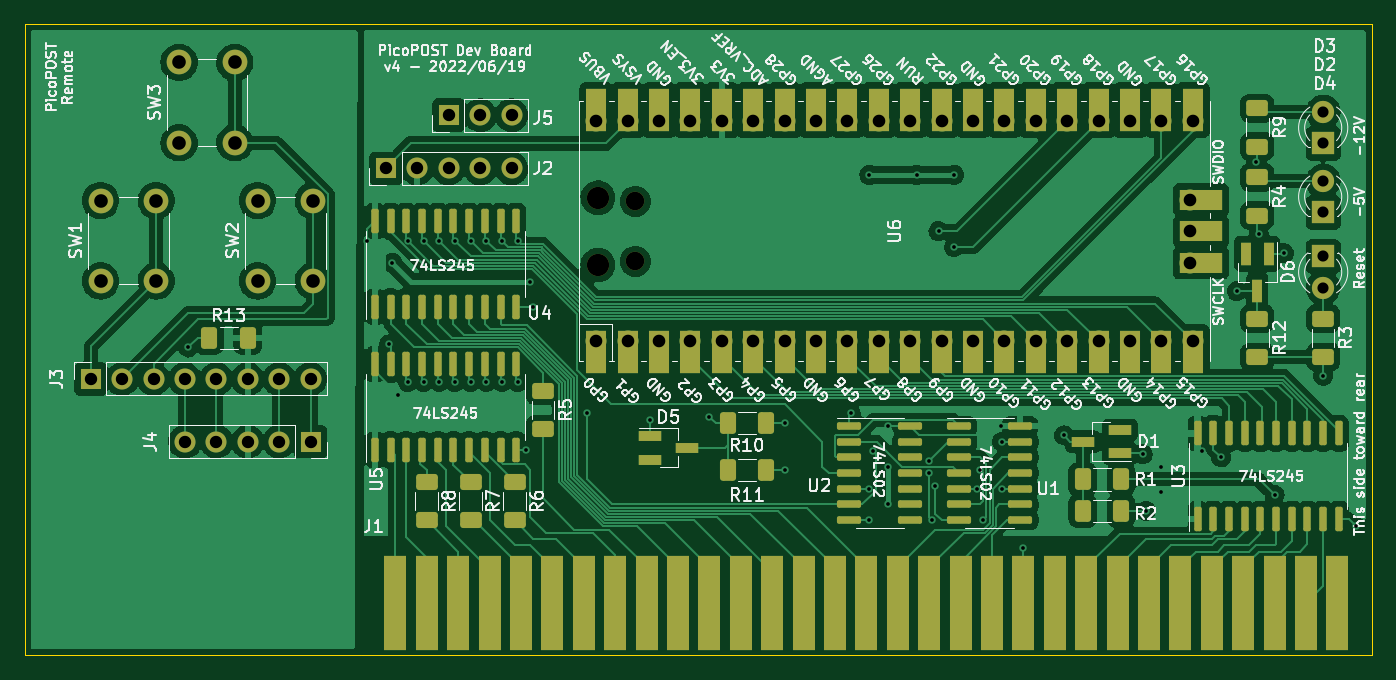
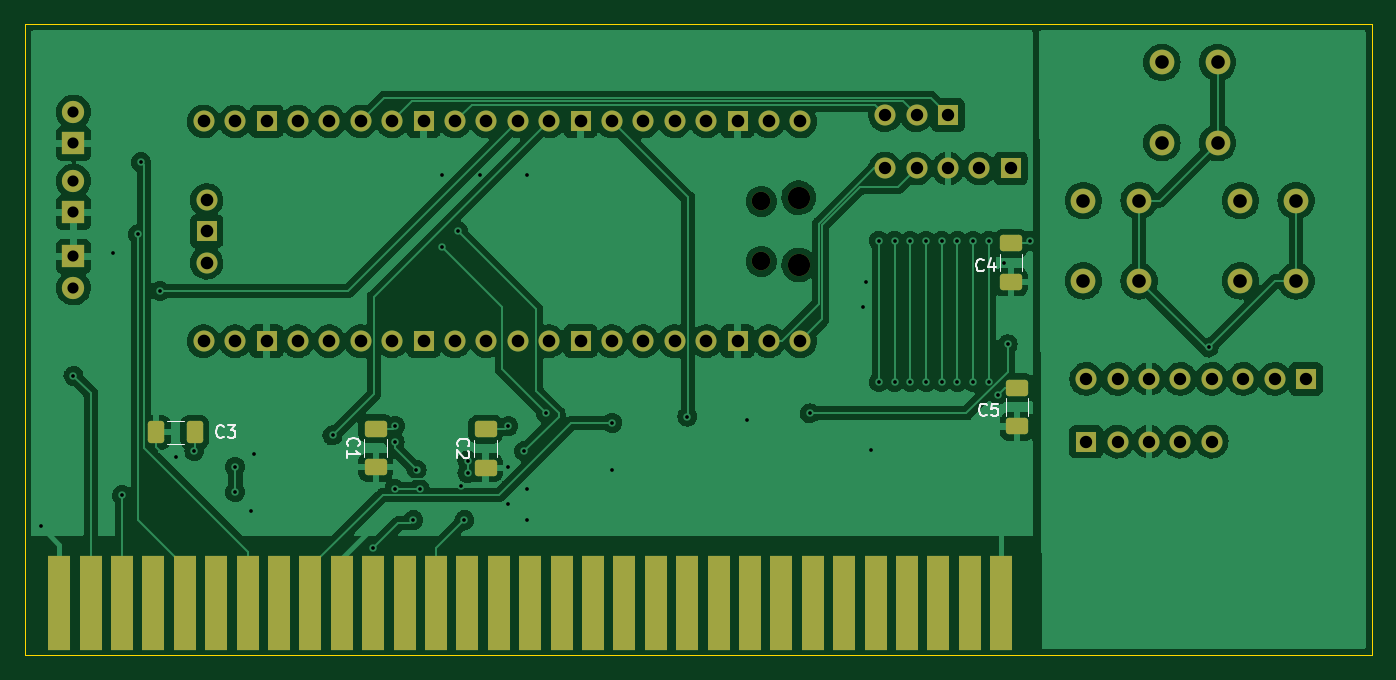
Circuit board: 11 layer files. Board 109.0 x 51.1 mm.
- bottom_copper: ISA rev4-B_Cu.gbr (248108 bytes)
- bottom_mask: ISA rev4-B_Mask.gbr (5444 bytes)
- paste: ISA rev4-B_Paste.gbr (1622 bytes)
- bottom_silk: ISA rev4-B_Silkscreen.gbr (4781 bytes)
- outline: ISA rev4-Edge_Cuts.gbr (823 bytes)
- top_copper: ISA rev4-F_Cu.gbr (260598 bytes)
- top_mask: ISA rev4-F_Mask.gbr (10852 bytes)
- paste: ISA rev4-F_Paste.gbr (5457 bytes)
- top_silk: ISA rev4-F_Silkscreen.gbr (115620 bytes)
- drill: ISA rev4-NPTH.drl (489 bytes)
- drill: ISA rev4-PTH.drl (2579 bytes)

=== bottom_copper: ISA rev4-B_Cu.gbr (248108 bytes, source omitted) ===
=== bottom_mask: ISA rev4-B_Mask.gbr ===
%TF.GenerationSoftware,KiCad,Pcbnew,(6.0.5)*%
%TF.CreationDate,2022-10-23T12:56:42-05:00*%
%TF.ProjectId,ISA rev4,49534120-7265-4763-942e-6b696361645f,rev?*%
%TF.SameCoordinates,Original*%
%TF.FileFunction,Soldermask,Bot*%
%TF.FilePolarity,Negative*%
%FSLAX46Y46*%
G04 Gerber Fmt 4.6, Leading zero omitted, Abs format (unit mm)*
G04 Created by KiCad (PCBNEW (6.0.5)) date 2022-10-23 12:56:42*
%MOMM*%
%LPD*%
G01*
G04 APERTURE LIST*
G04 Aperture macros list*
%AMRoundRect*
0 Rectangle with rounded corners*
0 $1 Rounding radius*
0 $2 $3 $4 $5 $6 $7 $8 $9 X,Y pos of 4 corners*
0 Add a 4 corners polygon primitive as box body*
4,1,4,$2,$3,$4,$5,$6,$7,$8,$9,$2,$3,0*
0 Add four circle primitives for the rounded corners*
1,1,$1+$1,$2,$3*
1,1,$1+$1,$4,$5*
1,1,$1+$1,$6,$7*
1,1,$1+$1,$8,$9*
0 Add four rect primitives between the rounded corners*
20,1,$1+$1,$2,$3,$4,$5,0*
20,1,$1+$1,$4,$5,$6,$7,0*
20,1,$1+$1,$6,$7,$8,$9,0*
20,1,$1+$1,$8,$9,$2,$3,0*%
G04 Aperture macros list end*
%ADD10R,1.700000X1.700000*%
%ADD11O,1.700000X1.700000*%
%ADD12O,1.800000X1.800000*%
%ADD13O,1.500000X1.500000*%
%ADD14R,1.780000X7.620000*%
%ADD15C,2.000000*%
%ADD16R,1.800000X1.800000*%
%ADD17C,1.800000*%
%ADD18RoundRect,0.250000X0.412500X0.650000X-0.412500X0.650000X-0.412500X-0.650000X0.412500X-0.650000X0*%
%ADD19RoundRect,0.250000X0.650000X-0.412500X0.650000X0.412500X-0.650000X0.412500X-0.650000X-0.412500X0*%
G04 APERTURE END LIST*
D10*
%TO.C,J5*%
X113030000Y-108966000D03*
D11*
X115570000Y-108966000D03*
X118110000Y-108966000D03*
%TD*%
D10*
%TO.C,J4*%
X101854000Y-135382000D03*
D11*
X99314000Y-135382000D03*
X96774000Y-135382000D03*
X94234000Y-135382000D03*
X91694000Y-135382000D03*
%TD*%
D12*
%TO.C,U6*%
X125098000Y-121089000D03*
D13*
X128128000Y-115939000D03*
X128128000Y-120789000D03*
D12*
X125098000Y-115639000D03*
D11*
X124968000Y-127254000D03*
X127508000Y-127254000D03*
D10*
X130048000Y-127254000D03*
D11*
X132588000Y-127254000D03*
X135128000Y-127254000D03*
X137668000Y-127254000D03*
X140208000Y-127254000D03*
D10*
X142748000Y-127254000D03*
D11*
X145288000Y-127254000D03*
X147828000Y-127254000D03*
X150368000Y-127254000D03*
X152908000Y-127254000D03*
D10*
X155448000Y-127254000D03*
D11*
X157988000Y-127254000D03*
X160528000Y-127254000D03*
X163068000Y-127254000D03*
X165608000Y-127254000D03*
D10*
X168148000Y-127254000D03*
D11*
X170688000Y-127254000D03*
X173228000Y-127254000D03*
X173228000Y-109474000D03*
X170688000Y-109474000D03*
D10*
X168148000Y-109474000D03*
D11*
X165608000Y-109474000D03*
X163068000Y-109474000D03*
X160528000Y-109474000D03*
X157988000Y-109474000D03*
D10*
X155448000Y-109474000D03*
D11*
X152908000Y-109474000D03*
X150368000Y-109474000D03*
X147828000Y-109474000D03*
X145288000Y-109474000D03*
D10*
X142748000Y-109474000D03*
D11*
X140208000Y-109474000D03*
X137668000Y-109474000D03*
X135128000Y-109474000D03*
X132588000Y-109474000D03*
D10*
X130048000Y-109474000D03*
D11*
X127508000Y-109474000D03*
X124968000Y-109474000D03*
X172998000Y-120904000D03*
D10*
X172998000Y-118364000D03*
D11*
X172998000Y-115824000D03*
%TD*%
D14*
%TO.C,J1*%
X184917000Y-148463000D03*
X182377000Y-148463000D03*
X179837000Y-148463000D03*
X177297000Y-148463000D03*
X174757000Y-148463000D03*
X172217000Y-148463000D03*
X169677000Y-148463000D03*
X167137000Y-148463000D03*
X164597000Y-148463000D03*
X162057000Y-148463000D03*
X159517000Y-148463000D03*
X156977000Y-148463000D03*
X154437000Y-148463000D03*
X151897000Y-148463000D03*
X149357000Y-148463000D03*
X146817000Y-148463000D03*
X144277000Y-148463000D03*
X141737000Y-148463000D03*
X139197000Y-148463000D03*
X136657000Y-148463000D03*
X134117000Y-148463000D03*
X131577000Y-148463000D03*
X129037000Y-148463000D03*
X126497000Y-148463000D03*
X123957000Y-148463000D03*
X121417000Y-148463000D03*
X118877000Y-148463000D03*
X116337000Y-148463000D03*
X113797000Y-148463000D03*
X111257000Y-148463000D03*
X108717000Y-148463000D03*
%TD*%
D15*
%TO.C,SW2*%
X97572000Y-115876000D03*
X97572000Y-122376000D03*
X102072000Y-122376000D03*
X102072000Y-115876000D03*
%TD*%
%TO.C,SW3*%
X91222000Y-104700000D03*
X91222000Y-111200000D03*
X95722000Y-111200000D03*
X95722000Y-104700000D03*
%TD*%
D16*
%TO.C,D2*%
X183769000Y-116840000D03*
D17*
X183769000Y-114300000D03*
%TD*%
D10*
%TO.C,J3*%
X84074000Y-130302000D03*
D11*
X86614000Y-130302000D03*
X89154000Y-130302000D03*
X91694000Y-130302000D03*
X94234000Y-130302000D03*
X96774000Y-130302000D03*
X99314000Y-130302000D03*
X101854000Y-130302000D03*
%TD*%
D16*
%TO.C,D3*%
X183769000Y-111257000D03*
D17*
X183769000Y-108717000D03*
%TD*%
D10*
%TO.C,J2*%
X107950000Y-113284000D03*
D11*
X110490000Y-113284000D03*
X113030000Y-113284000D03*
X115570000Y-113284000D03*
X118110000Y-113284000D03*
%TD*%
D15*
%TO.C,SW1*%
X84872000Y-115876000D03*
X84872000Y-122376000D03*
X89372000Y-115876000D03*
X89372000Y-122376000D03*
%TD*%
D16*
%TO.C,D4*%
X183769000Y-120396000D03*
D17*
X183769000Y-122936000D03*
%TD*%
D18*
%TO.C,C3*%
X177076500Y-134620000D03*
X173951500Y-134620000D03*
%TD*%
D19*
%TO.C,C1*%
X159323000Y-137452500D03*
X159323000Y-134327500D03*
%TD*%
%TO.C,C5*%
X107442000Y-134150500D03*
X107442000Y-131025500D03*
%TD*%
%TO.C,C4*%
X107950000Y-122466500D03*
X107950000Y-119341500D03*
%TD*%
%TO.C,C2*%
X150433000Y-137491000D03*
X150433000Y-134366000D03*
%TD*%
M02*

=== paste: ISA rev4-B_Paste.gbr (1622 bytes, source withheld) ===
=== bottom_silk: ISA rev4-B_Silkscreen.gbr ===
%TF.GenerationSoftware,KiCad,Pcbnew,(6.0.5)*%
%TF.CreationDate,2022-10-23T12:56:42-05:00*%
%TF.ProjectId,ISA rev4,49534120-7265-4763-942e-6b696361645f,rev?*%
%TF.SameCoordinates,Original*%
%TF.FileFunction,Legend,Bot*%
%TF.FilePolarity,Positive*%
%FSLAX46Y46*%
G04 Gerber Fmt 4.6, Leading zero omitted, Abs format (unit mm)*
G04 Created by KiCad (PCBNEW (6.0.5)) date 2022-10-23 12:56:42*
%MOMM*%
%LPD*%
G01*
G04 APERTURE LIST*
%ADD10C,0.150000*%
%ADD11C,0.120000*%
G04 APERTURE END LIST*
D10*
%TO.C,C3*%
X171616666Y-134977142D02*
X171664285Y-135024761D01*
X171807142Y-135072380D01*
X171902380Y-135072380D01*
X172045238Y-135024761D01*
X172140476Y-134929523D01*
X172188095Y-134834285D01*
X172235714Y-134643809D01*
X172235714Y-134500952D01*
X172188095Y-134310476D01*
X172140476Y-134215238D01*
X172045238Y-134120000D01*
X171902380Y-134072380D01*
X171807142Y-134072380D01*
X171664285Y-134120000D01*
X171616666Y-134167619D01*
X171283333Y-134072380D02*
X170664285Y-134072380D01*
X170997619Y-134453333D01*
X170854761Y-134453333D01*
X170759523Y-134500952D01*
X170711904Y-134548571D01*
X170664285Y-134643809D01*
X170664285Y-134881904D01*
X170711904Y-134977142D01*
X170759523Y-135024761D01*
X170854761Y-135072380D01*
X171140476Y-135072380D01*
X171235714Y-135024761D01*
X171283333Y-134977142D01*
%TO.C,C1*%
X161530142Y-135723333D02*
X161577761Y-135675714D01*
X161625380Y-135532857D01*
X161625380Y-135437619D01*
X161577761Y-135294761D01*
X161482523Y-135199523D01*
X161387285Y-135151904D01*
X161196809Y-135104285D01*
X161053952Y-135104285D01*
X160863476Y-135151904D01*
X160768238Y-135199523D01*
X160673000Y-135294761D01*
X160625380Y-135437619D01*
X160625380Y-135532857D01*
X160673000Y-135675714D01*
X160720619Y-135723333D01*
X161625380Y-136675714D02*
X161625380Y-136104285D01*
X161625380Y-136390000D02*
X160625380Y-136390000D01*
X160768238Y-136294761D01*
X160863476Y-136199523D01*
X160911095Y-136104285D01*
%TO.C,C5*%
X109894666Y-133199142D02*
X109942285Y-133246761D01*
X110085142Y-133294380D01*
X110180380Y-133294380D01*
X110323238Y-133246761D01*
X110418476Y-133151523D01*
X110466095Y-133056285D01*
X110513714Y-132865809D01*
X110513714Y-132722952D01*
X110466095Y-132532476D01*
X110418476Y-132437238D01*
X110323238Y-132342000D01*
X110180380Y-132294380D01*
X110085142Y-132294380D01*
X109942285Y-132342000D01*
X109894666Y-132389619D01*
X108989904Y-132294380D02*
X109466095Y-132294380D01*
X109513714Y-132770571D01*
X109466095Y-132722952D01*
X109370857Y-132675333D01*
X109132761Y-132675333D01*
X109037523Y-132722952D01*
X108989904Y-132770571D01*
X108942285Y-132865809D01*
X108942285Y-133103904D01*
X108989904Y-133199142D01*
X109037523Y-133246761D01*
X109132761Y-133294380D01*
X109370857Y-133294380D01*
X109466095Y-133246761D01*
X109513714Y-133199142D01*
%TO.C,C4*%
X110148666Y-121515142D02*
X110196285Y-121562761D01*
X110339142Y-121610380D01*
X110434380Y-121610380D01*
X110577238Y-121562761D01*
X110672476Y-121467523D01*
X110720095Y-121372285D01*
X110767714Y-121181809D01*
X110767714Y-121038952D01*
X110720095Y-120848476D01*
X110672476Y-120753238D01*
X110577238Y-120658000D01*
X110434380Y-120610380D01*
X110339142Y-120610380D01*
X110196285Y-120658000D01*
X110148666Y-120705619D01*
X109291523Y-120943714D02*
X109291523Y-121610380D01*
X109529619Y-120562761D02*
X109767714Y-121277047D01*
X109148666Y-121277047D01*
%TO.C,C2*%
X152640142Y-135761833D02*
X152687761Y-135714214D01*
X152735380Y-135571357D01*
X152735380Y-135476119D01*
X152687761Y-135333261D01*
X152592523Y-135238023D01*
X152497285Y-135190404D01*
X152306809Y-135142785D01*
X152163952Y-135142785D01*
X151973476Y-135190404D01*
X151878238Y-135238023D01*
X151783000Y-135333261D01*
X151735380Y-135476119D01*
X151735380Y-135571357D01*
X151783000Y-135714214D01*
X151830619Y-135761833D01*
X151830619Y-136142785D02*
X151783000Y-136190404D01*
X151735380Y-136285642D01*
X151735380Y-136523738D01*
X151783000Y-136618976D01*
X151830619Y-136666595D01*
X151925857Y-136714214D01*
X152021095Y-136714214D01*
X152163952Y-136666595D01*
X152735380Y-136095166D01*
X152735380Y-136714214D01*
D11*
%TO.C,C3*%
X176225252Y-135530000D02*
X174802748Y-135530000D01*
X176225252Y-133710000D02*
X174802748Y-133710000D01*
%TO.C,C1*%
X158413000Y-136601252D02*
X158413000Y-135178748D01*
X160233000Y-136601252D02*
X160233000Y-135178748D01*
%TO.C,C5*%
X108352000Y-133299252D02*
X108352000Y-131876748D01*
X106532000Y-133299252D02*
X106532000Y-131876748D01*
%TO.C,C4*%
X108860000Y-121615252D02*
X108860000Y-120192748D01*
X107040000Y-121615252D02*
X107040000Y-120192748D01*
%TO.C,C2*%
X151343000Y-136639752D02*
X151343000Y-135217248D01*
X149523000Y-136639752D02*
X149523000Y-135217248D01*
%TD*%
M02*

=== outline: ISA rev4-Edge_Cuts.gbr ===
%TF.GenerationSoftware,KiCad,Pcbnew,(6.0.5)*%
%TF.CreationDate,2022-10-23T12:56:42-05:00*%
%TF.ProjectId,ISA rev4,49534120-7265-4763-942e-6b696361645f,rev?*%
%TF.SameCoordinates,Original*%
%TF.FileFunction,Profile,NP*%
%FSLAX46Y46*%
G04 Gerber Fmt 4.6, Leading zero omitted, Abs format (unit mm)*
G04 Created by KiCad (PCBNEW (6.0.5)) date 2022-10-23 12:56:42*
%MOMM*%
%LPD*%
G01*
G04 APERTURE LIST*
%TA.AperFunction,Profile*%
%ADD10C,0.038100*%
%TD*%
G04 APERTURE END LIST*
D10*
X78740000Y-101600000D02*
X105918000Y-101600000D01*
X78740000Y-152654000D02*
X78740000Y-101600000D01*
X105918000Y-101600000D02*
X187706000Y-101600000D01*
X187706000Y-101600000D02*
X187706000Y-152654000D01*
X187706000Y-152654000D02*
X105918000Y-152654000D01*
X105918000Y-152654000D02*
X78740000Y-152654000D01*
M02*

=== top_copper: ISA rev4-F_Cu.gbr (260598 bytes, source omitted) ===
=== top_mask: ISA rev4-F_Mask.gbr (10852 bytes, source omitted) ===
=== paste: ISA rev4-F_Paste.gbr (5457 bytes, source omitted) ===
=== top_silk: ISA rev4-F_Silkscreen.gbr (115620 bytes, source omitted) ===
=== drill: ISA rev4-NPTH.drl ===
M48
; DRILL file {KiCad (6.0.5)} date Sun Oct 23 12:56:46 2022
; FORMAT={-:-/ absolute / inch / decimal}
; #@! TF.CreationDate,2022-10-23T12:56:46-05:00
; #@! TF.GenerationSoftware,Kicad,Pcbnew,(6.0.5)
; #@! TF.FileFunction,NonPlated,1,2,NPTH
FMAT,2
INCH
; #@! TA.AperFunction,NonPlated,NPTH,ComponentDrill
T1C0.0591
; #@! TA.AperFunction,NonPlated,NPTH,ComponentDrill
T2C0.0709
%
G90
G05
T1
X5.0444Y-4.5645
X5.0444Y-4.7555
T2
X4.9251Y-4.5527
X4.9251Y-4.7673
T0
M30

=== drill: ISA rev4-PTH.drl ===
M48
; DRILL file {KiCad (6.0.5)} date Sun Oct 23 12:56:46 2022
; FORMAT={-:-/ absolute / inch / decimal}
; #@! TF.CreationDate,2022-10-23T12:56:46-05:00
; #@! TF.GenerationSoftware,Kicad,Pcbnew,(6.0.5)
; #@! TF.FileFunction,Plated,1,2,PTH
FMAT,2
INCH
; #@! TA.AperFunction,Plated,PTH,ViaDrill
T1C0.0118
; #@! TA.AperFunction,Plated,PTH,ComponentDrill
T2C0.0354
; #@! TA.AperFunction,Plated,PTH,ComponentDrill
T3C0.0394
; #@! TA.AperFunction,Plated,PTH,ComponentDrill
T4C0.0402
; #@! TA.AperFunction,Plated,PTH,ComponentDrill
T5C0.0433
%
G90
G05
T1
X3.62Y-5.03
X4.19Y-4.69
X4.26Y-5.02
X4.27Y-4.76
X4.29Y-5.18
X4.32Y-4.69
X4.32Y-5.14
X4.37Y-4.69
X4.37Y-5.14
X4.42Y-4.69
X4.42Y-5.14
X4.47Y-4.69
X4.47Y-5.14
X4.52Y-4.69
X4.52Y-5.14
X4.57Y-4.69
X4.57Y-5.14
X4.62Y-4.69
X4.62Y-5.14
X4.67Y-4.69
X4.67Y-5.14
X4.6963Y-5.3563
X4.71Y-4.82
X4.72Y-4.9
X4.89Y-5.24
X5.09Y-5.26
X5.28Y-5.25
X5.52Y-5.27
X5.52Y-5.42
X5.73Y-5.24
X5.79Y-4.48
X5.79Y-5.48
X5.79Y-5.58
X5.8Y-5.36
X5.85Y-5.28
X5.85Y-5.41
X5.85Y-5.53
X5.94Y-4.48
X5.98Y-5.39
X5.98Y-5.43
X5.99Y-5.58
X6.0Y-5.47
X6.01Y-4.66
X6.06Y-4.48
X6.06Y-4.71
X6.1326Y-5.48
X6.1426Y-5.42
X6.1526Y-5.58
X6.21Y-5.28
X6.2126Y-5.33
X6.2126Y-5.48
X6.28Y-5.67
X6.41Y-5.31
X6.66Y-5.37
X6.67Y-5.55
X6.72Y-5.41
X6.72Y-5.49
X6.85Y-5.36
X6.91Y-5.38
X6.96Y-4.85
X7.02Y-4.44
X7.03Y-4.67
X7.08Y-5.5
X7.11Y-4.73
X7.235Y-5.12
X7.34Y-5.6
T2
X7.235Y-4.2802
X7.235Y-4.3802
X7.235Y-4.5
X7.235Y-4.6
X7.235Y-4.74
X7.235Y-4.84
T3
X3.31Y-5.13
X3.41Y-5.13
X3.51Y-5.13
X3.61Y-5.13
X3.61Y-5.33
X3.71Y-5.13
X3.71Y-5.33
X3.81Y-5.13
X3.81Y-5.33
X3.91Y-5.13
X3.91Y-5.33
X4.01Y-5.13
X4.01Y-5.33
X4.25Y-4.46
X4.35Y-4.46
X4.45Y-4.29
X4.45Y-4.46
X4.55Y-4.29
X4.55Y-4.46
X4.65Y-4.29
X4.65Y-4.46
T4
X4.92Y-4.31
X4.92Y-5.01
X5.02Y-4.31
X5.02Y-5.01
X5.12Y-4.31
X5.12Y-5.01
X5.22Y-4.31
X5.22Y-5.01
X5.32Y-4.31
X5.32Y-5.01
X5.42Y-4.31
X5.42Y-5.01
X5.52Y-4.31
X5.52Y-5.01
X5.62Y-4.31
X5.62Y-5.01
X5.72Y-4.31
X5.72Y-5.01
X5.82Y-4.31
X5.82Y-5.01
X5.92Y-4.31
X5.92Y-5.01
X6.02Y-4.31
X6.02Y-5.01
X6.12Y-4.31
X6.12Y-5.01
X6.22Y-4.31
X6.22Y-5.01
X6.32Y-4.31
X6.32Y-5.01
X6.42Y-4.31
X6.42Y-5.01
X6.52Y-4.31
X6.52Y-5.01
X6.62Y-4.31
X6.62Y-5.01
X6.72Y-4.31
X6.72Y-5.01
X6.8109Y-4.56
X6.8109Y-4.66
X6.8109Y-4.76
X6.82Y-4.31
X6.82Y-5.01
T5
X3.3414Y-4.562
X3.3414Y-4.818
X3.5186Y-4.562
X3.5186Y-4.818
X3.5914Y-4.122
X3.5914Y-4.378
X3.7686Y-4.122
X3.7686Y-4.378
X3.8414Y-4.562
X3.8414Y-4.818
X4.0186Y-4.562
X4.0186Y-4.818
T0
M30
